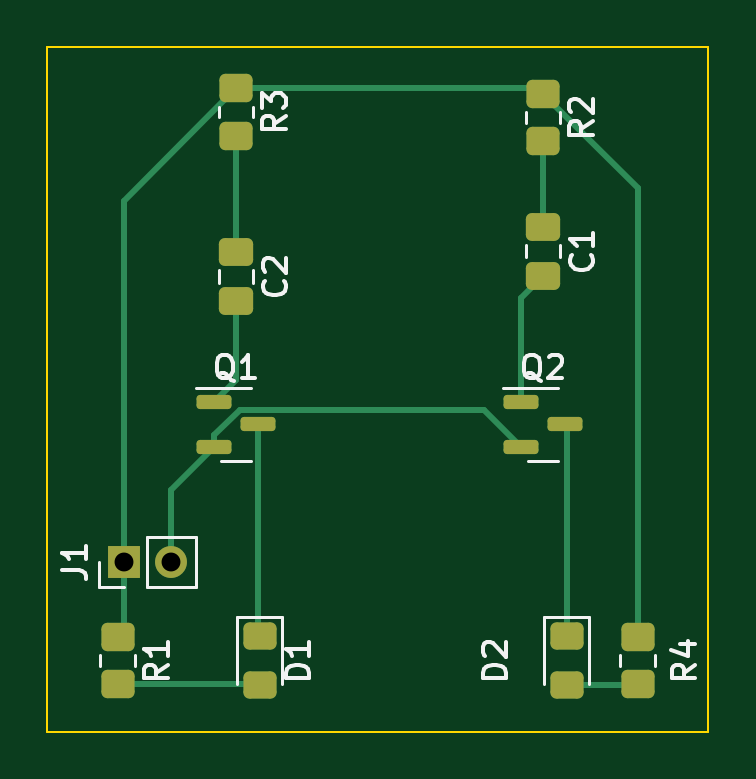
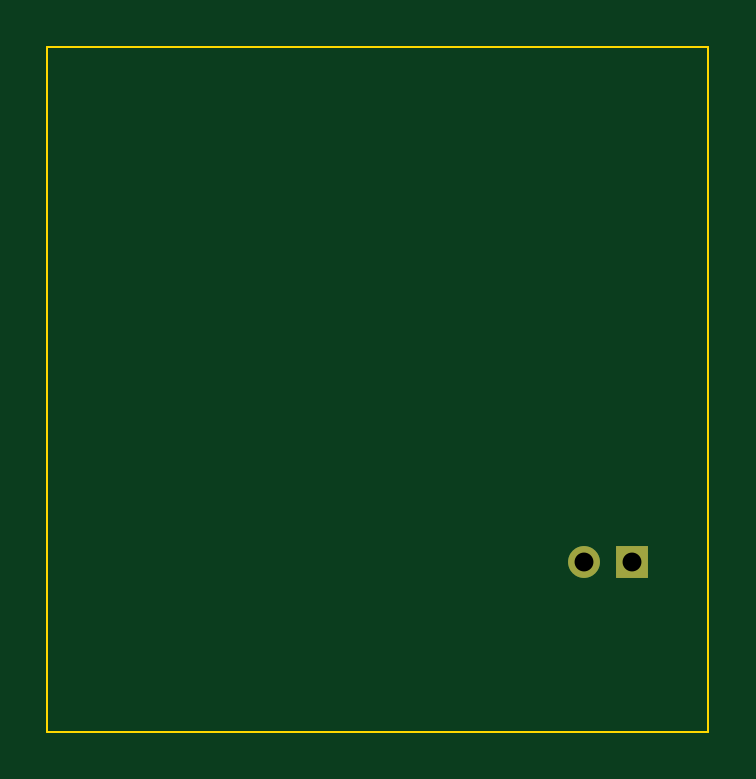
Circuit board: 11 layer files. Board 28.0 x 29.0 mm.
- bottom_copper: myschematic-B_Cu.gbr (768 bytes)
- bottom_mask: myschematic-B_Mask.gbr (622 bytes)
- paste: myschematic-B_Paste.gbr (486 bytes)
- bottom_silk: myschematic-B_Silkscreen.gbr (487 bytes)
- outline: myschematic-Edge_Cuts.gbr (708 bytes)
- top_copper: myschematic-F_Cu.gbr (4930 bytes)
- top_mask: myschematic-F_Mask.gbr (2305 bytes)
- paste: myschematic-F_Paste.gbr (2169 bytes)
- top_silk: myschematic-F_Silkscreen.gbr (8559 bytes)
- drill: myschematic-NPTH.drl (302 bytes)
- drill: myschematic-PTH.drl (390 bytes)

=== bottom_copper: myschematic-B_Cu.gbr ===
%TF.GenerationSoftware,KiCad,Pcbnew,6.0.11+dfsg-1~bpo11+1*%
%TF.CreationDate,2023-06-10T16:56:11+02:00*%
%TF.ProjectId,myschematic,6d797363-6865-46d6-9174-69632e6b6963,rev?*%
%TF.SameCoordinates,Original*%
%TF.FileFunction,Copper,L2,Bot*%
%TF.FilePolarity,Positive*%
%FSLAX46Y46*%
G04 Gerber Fmt 4.6, Leading zero omitted, Abs format (unit mm)*
G04 Created by KiCad (PCBNEW 6.0.11+dfsg-1~bpo11+1) date 2023-06-10 16:56:11*
%MOMM*%
%LPD*%
G01*
G04 APERTURE LIST*
%TA.AperFunction,ComponentPad*%
%ADD10O,1.350000X1.350000*%
%TD*%
%TA.AperFunction,ComponentPad*%
%ADD11R,1.350000X1.350000*%
%TD*%
G04 APERTURE END LIST*
D10*
%TO.P,J1,2,Pin_2*%
%TO.N,Net-(Q1-Pad2)*%
X22250000Y-54810000D03*
D11*
%TO.P,J1,1,Pin_1*%
%TO.N,Net-(R1-Pad1)*%
X20250000Y-54810000D03*
%TD*%
M02*

=== bottom_mask: myschematic-B_Mask.gbr ===
%TF.GenerationSoftware,KiCad,Pcbnew,6.0.11+dfsg-1~bpo11+1*%
%TF.CreationDate,2023-06-10T16:56:12+02:00*%
%TF.ProjectId,myschematic,6d797363-6865-46d6-9174-69632e6b6963,rev?*%
%TF.SameCoordinates,Original*%
%TF.FileFunction,Soldermask,Bot*%
%TF.FilePolarity,Negative*%
%FSLAX46Y46*%
G04 Gerber Fmt 4.6, Leading zero omitted, Abs format (unit mm)*
G04 Created by KiCad (PCBNEW 6.0.11+dfsg-1~bpo11+1) date 2023-06-10 16:56:12*
%MOMM*%
%LPD*%
G01*
G04 APERTURE LIST*
%ADD10O,1.350000X1.350000*%
%ADD11R,1.350000X1.350000*%
G04 APERTURE END LIST*
D10*
%TO.C,J1*%
X22250000Y-54810000D03*
D11*
X20250000Y-54810000D03*
%TD*%
M02*

=== paste: myschematic-B_Paste.gbr ===
%TF.GenerationSoftware,KiCad,Pcbnew,6.0.11+dfsg-1~bpo11+1*%
%TF.CreationDate,2023-06-10T16:56:11+02:00*%
%TF.ProjectId,myschematic,6d797363-6865-46d6-9174-69632e6b6963,rev?*%
%TF.SameCoordinates,Original*%
%TF.FileFunction,Paste,Bot*%
%TF.FilePolarity,Positive*%
%FSLAX46Y46*%
G04 Gerber Fmt 4.6, Leading zero omitted, Abs format (unit mm)*
G04 Created by KiCad (PCBNEW 6.0.11+dfsg-1~bpo11+1) date 2023-06-10 16:56:11*
%MOMM*%
%LPD*%
G01*
G04 APERTURE LIST*
G04 APERTURE END LIST*
M02*

=== bottom_silk: myschematic-B_Silkscreen.gbr ===
%TF.GenerationSoftware,KiCad,Pcbnew,6.0.11+dfsg-1~bpo11+1*%
%TF.CreationDate,2023-06-10T16:56:12+02:00*%
%TF.ProjectId,myschematic,6d797363-6865-46d6-9174-69632e6b6963,rev?*%
%TF.SameCoordinates,Original*%
%TF.FileFunction,Legend,Bot*%
%TF.FilePolarity,Positive*%
%FSLAX46Y46*%
G04 Gerber Fmt 4.6, Leading zero omitted, Abs format (unit mm)*
G04 Created by KiCad (PCBNEW 6.0.11+dfsg-1~bpo11+1) date 2023-06-10 16:56:12*
%MOMM*%
%LPD*%
G01*
G04 APERTURE LIST*
G04 APERTURE END LIST*
M02*

=== outline: myschematic-Edge_Cuts.gbr ===
%TF.GenerationSoftware,KiCad,Pcbnew,6.0.11+dfsg-1~bpo11+1*%
%TF.CreationDate,2023-06-10T16:56:13+02:00*%
%TF.ProjectId,myschematic,6d797363-6865-46d6-9174-69632e6b6963,rev?*%
%TF.SameCoordinates,Original*%
%TF.FileFunction,Profile,NP*%
%FSLAX46Y46*%
G04 Gerber Fmt 4.6, Leading zero omitted, Abs format (unit mm)*
G04 Created by KiCad (PCBNEW 6.0.11+dfsg-1~bpo11+1) date 2023-06-10 16:56:13*
%MOMM*%
%LPD*%
G01*
G04 APERTURE LIST*
%TA.AperFunction,Profile*%
%ADD10C,0.100000*%
%TD*%
G04 APERTURE END LIST*
D10*
X45000000Y-62000000D02*
X17000000Y-62000000D01*
X17000000Y-62000000D02*
X17000000Y-33000000D01*
X17000000Y-33000000D02*
X45000000Y-33000000D01*
X45000000Y-33000000D02*
X45000000Y-62000000D01*
M02*

=== top_copper: myschematic-F_Cu.gbr ===
%TF.GenerationSoftware,KiCad,Pcbnew,6.0.11+dfsg-1~bpo11+1*%
%TF.CreationDate,2023-06-10T16:56:11+02:00*%
%TF.ProjectId,myschematic,6d797363-6865-46d6-9174-69632e6b6963,rev?*%
%TF.SameCoordinates,Original*%
%TF.FileFunction,Copper,L1,Top*%
%TF.FilePolarity,Positive*%
%FSLAX46Y46*%
G04 Gerber Fmt 4.6, Leading zero omitted, Abs format (unit mm)*
G04 Created by KiCad (PCBNEW 6.0.11+dfsg-1~bpo11+1) date 2023-06-10 16:56:11*
%MOMM*%
%LPD*%
G01*
G04 APERTURE LIST*
G04 Aperture macros list*
%AMRoundRect*
0 Rectangle with rounded corners*
0 $1 Rounding radius*
0 $2 $3 $4 $5 $6 $7 $8 $9 X,Y pos of 4 corners*
0 Add a 4 corners polygon primitive as box body*
4,1,4,$2,$3,$4,$5,$6,$7,$8,$9,$2,$3,0*
0 Add four circle primitives for the rounded corners*
1,1,$1+$1,$2,$3*
1,1,$1+$1,$4,$5*
1,1,$1+$1,$6,$7*
1,1,$1+$1,$8,$9*
0 Add four rect primitives between the rounded corners*
20,1,$1+$1,$2,$3,$4,$5,0*
20,1,$1+$1,$4,$5,$6,$7,0*
20,1,$1+$1,$6,$7,$8,$9,0*
20,1,$1+$1,$8,$9,$2,$3,0*%
G04 Aperture macros list end*
%TA.AperFunction,ComponentPad*%
%ADD10O,1.350000X1.350000*%
%TD*%
%TA.AperFunction,ComponentPad*%
%ADD11R,1.350000X1.350000*%
%TD*%
%TA.AperFunction,SMDPad,CuDef*%
%ADD12RoundRect,0.250000X-0.450000X0.350000X-0.450000X-0.350000X0.450000X-0.350000X0.450000X0.350000X0*%
%TD*%
%TA.AperFunction,SMDPad,CuDef*%
%ADD13RoundRect,0.150000X-0.587500X-0.150000X0.587500X-0.150000X0.587500X0.150000X-0.587500X0.150000X0*%
%TD*%
%TA.AperFunction,SMDPad,CuDef*%
%ADD14RoundRect,0.250000X-0.450000X0.325000X-0.450000X-0.325000X0.450000X-0.325000X0.450000X0.325000X0*%
%TD*%
%TA.AperFunction,SMDPad,CuDef*%
%ADD15RoundRect,0.250000X-0.475000X0.337500X-0.475000X-0.337500X0.475000X-0.337500X0.475000X0.337500X0*%
%TD*%
%TA.AperFunction,Conductor*%
%ADD16C,0.250000*%
%TD*%
G04 APERTURE END LIST*
D10*
%TO.P,J1,2,Pin_2*%
%TO.N,Net-(Q1-Pad2)*%
X22250000Y-54810000D03*
D11*
%TO.P,J1,1,Pin_1*%
%TO.N,Net-(R1-Pad1)*%
X20250000Y-54810000D03*
%TD*%
D12*
%TO.P,R4,2*%
%TO.N,Net-(R4-Pad2)*%
X42000000Y-60000000D03*
%TO.P,R4,1*%
%TO.N,Net-(R1-Pad1)*%
X42000000Y-58000000D03*
%TD*%
%TO.P,R3,1*%
%TO.N,Net-(R1-Pad1)*%
X25000000Y-34772936D03*
%TO.P,R3,2*%
%TO.N,Net-(C2-Pad1)*%
X25000000Y-36772936D03*
%TD*%
%TO.P,R2,1*%
%TO.N,Net-(R1-Pad1)*%
X38000000Y-35000000D03*
%TO.P,R2,2*%
%TO.N,Net-(C1-Pad1)*%
X38000000Y-37000000D03*
%TD*%
%TO.P,R1,2*%
%TO.N,Net-(R1-Pad2)*%
X20000000Y-60000000D03*
%TO.P,R1,1*%
%TO.N,Net-(R1-Pad1)*%
X20000000Y-58000000D03*
%TD*%
D13*
%TO.P,Q2,1,B*%
%TO.N,Net-(Q2-Pad1)*%
X37062500Y-48050000D03*
%TO.P,Q2,2,E*%
%TO.N,Net-(Q1-Pad2)*%
X37062500Y-49950000D03*
%TO.P,Q2,3,C*%
%TO.N,Net-(Q2-Pad3)*%
X38937500Y-49000000D03*
%TD*%
%TO.P,Q1,1,B*%
%TO.N,Net-(C2-Pad2)*%
X24062500Y-48050000D03*
%TO.P,Q1,2,E*%
%TO.N,Net-(Q1-Pad2)*%
X24062500Y-49950000D03*
%TO.P,Q1,3,C*%
%TO.N,Net-(Q1-Pad3)*%
X25937500Y-49000000D03*
%TD*%
D14*
%TO.P,D2,1,K*%
%TO.N,Net-(Q2-Pad3)*%
X39000000Y-57975000D03*
%TO.P,D2,2,A*%
%TO.N,Net-(R4-Pad2)*%
X39000000Y-60025000D03*
%TD*%
%TO.P,D1,1,K*%
%TO.N,Net-(Q1-Pad3)*%
X26000000Y-57975000D03*
%TO.P,D1,2,A*%
%TO.N,Net-(R1-Pad2)*%
X26000000Y-60025000D03*
%TD*%
D15*
%TO.P,C2,2*%
%TO.N,Net-(C2-Pad2)*%
X25000000Y-43776248D03*
%TO.P,C2,1*%
%TO.N,Net-(C2-Pad1)*%
X25000000Y-41701248D03*
%TD*%
%TO.P,C1,1*%
%TO.N,Net-(C1-Pad1)*%
X38000000Y-40626248D03*
%TO.P,C1,2*%
%TO.N,Net-(Q2-Pad1)*%
X38000000Y-42701248D03*
%TD*%
D16*
%TO.N,Net-(Q2-Pad3)*%
X39000000Y-57975000D02*
X39000000Y-49000000D01*
%TO.N,Net-(R4-Pad2)*%
X39000000Y-60025000D02*
X41975000Y-60025000D01*
X41975000Y-60025000D02*
X42000000Y-60000000D01*
%TO.N,Net-(R1-Pad1)*%
X42000000Y-58000000D02*
X42000000Y-39000000D01*
X42000000Y-39000000D02*
X38000000Y-35000000D01*
X20250000Y-54810000D02*
X20250000Y-39522936D01*
X20250000Y-39522936D02*
X25000000Y-34772936D01*
%TO.N,Net-(Q1-Pad2)*%
X22250000Y-54810000D02*
X22250000Y-51762500D01*
X22250000Y-51762500D02*
X24062500Y-49950000D01*
%TO.N,Net-(R1-Pad1)*%
X20000000Y-58000000D02*
X20250000Y-57750000D01*
X20250000Y-57750000D02*
X20250000Y-54810000D01*
%TO.N,Net-(R1-Pad2)*%
X20000000Y-60000000D02*
X25975000Y-60000000D01*
X25975000Y-60000000D02*
X26000000Y-60025000D01*
%TO.N,Net-(Q1-Pad3)*%
X26000000Y-57975000D02*
X25937500Y-57912500D01*
X25937500Y-57912500D02*
X25937500Y-49000000D01*
%TO.N,Net-(R1-Pad1)*%
X25000000Y-34772936D02*
X37772936Y-34772936D01*
X37772936Y-34772936D02*
X38000000Y-35000000D01*
%TO.N,Net-(Q1-Pad2)*%
X24062500Y-49950000D02*
X24062500Y-49465749D01*
X24062500Y-49465749D02*
X25153249Y-48375000D01*
X25153249Y-48375000D02*
X35487500Y-48375000D01*
X35487500Y-48375000D02*
X37062500Y-49950000D01*
%TO.N,Net-(Q2-Pad1)*%
X38000000Y-42701248D02*
X37062500Y-43638748D01*
X37062500Y-43638748D02*
X37062500Y-48050000D01*
%TO.N,Net-(C2-Pad2)*%
X25000000Y-43776248D02*
X25000000Y-47112500D01*
X25000000Y-47112500D02*
X24062500Y-48050000D01*
%TO.N,Net-(C1-Pad1)*%
X38000000Y-37000000D02*
X38000000Y-40626248D01*
%TO.N,Net-(C2-Pad1)*%
X25000000Y-36772936D02*
X25000000Y-41701248D01*
%TD*%
M02*

=== top_mask: myschematic-F_Mask.gbr (2305 bytes, source withheld) ===
=== paste: myschematic-F_Paste.gbr (2169 bytes, source withheld) ===
=== top_silk: myschematic-F_Silkscreen.gbr (8559 bytes, source omitted) ===
=== drill: myschematic-NPTH.drl ===
M48
; DRILL file {KiCad 6.0.11+dfsg-1~bpo11+1} date sam. 10 juin 2023 16:53:39
; FORMAT={-:-/ absolute / inch / decimal}
; #@! TF.CreationDate,2023-06-10T16:53:39+02:00
; #@! TF.GenerationSoftware,Kicad,Pcbnew,6.0.11+dfsg-1~bpo11+1
; #@! TF.FileFunction,NonPlated,1,2,NPTH
FMAT,2
INCH
%
G90
G05
T0
M30

=== drill: myschematic-PTH.drl ===
M48
; DRILL file {KiCad 6.0.11+dfsg-1~bpo11+1} date sam. 10 juin 2023 16:53:39
; FORMAT={-:-/ absolute / inch / decimal}
; #@! TF.CreationDate,2023-06-10T16:53:39+02:00
; #@! TF.GenerationSoftware,Kicad,Pcbnew,6.0.11+dfsg-1~bpo11+1
; #@! TF.FileFunction,Plated,1,2,PTH
FMAT,2
INCH
; #@! TA.AperFunction,Plated,PTH,ComponentDrill
T1C0.0315
%
G90
G05
T1
X0.7972Y-2.1579
X0.876Y-2.1579
T0
M30
